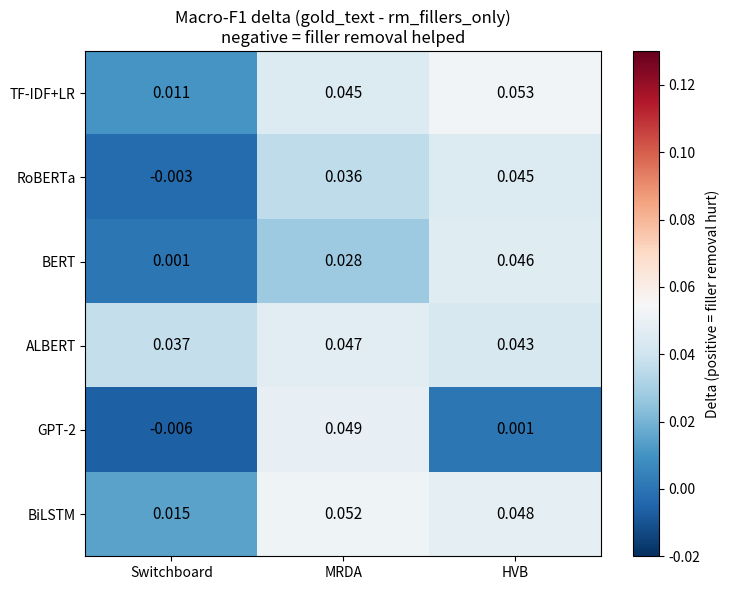

This chart was generated by the following Python code: (Note: this script raises an exception after producing the figure.)
#!/usr/bin/env python3
"""
Regenerates delta_heatmap.png (Macro-F1 delta, gold_text - rm_fillers_only,
6 models x 3 corpora) from the current, corrected values in Table tab:grid.
The previous copy of this figure was produced by an untracked one-off script
during an earlier session and went stale after the BiLSTM empty-sequence
pooling bug was fixed (BiLSTM/MRDA's true delta is 0.052, not the 0.041 the
old image showed); this script makes the figure regeneratable going forward.
"""
import numpy as np
import matplotlib.pyplot as plt

MODELS = ["TF-IDF+LR", "RoBERTa", "BERT", "ALBERT", "GPT-2", "BiLSTM"]
CORPORA = ["Switchboard", "MRDA", "HVB"]

# Delta = gold_text - rm_fillers_only, matching Table tab:grid exactly (post BiLSTM fix)
DELTA = np.array([
    [0.011, 0.045, 0.053],   # TF-IDF+LR
    [-0.003, 0.036, 0.045],  # RoBERTa
    [0.001, 0.028, 0.046],   # BERT
    [0.037, 0.047, 0.043],   # ALBERT
    [-0.006, 0.049, 0.001],  # GPT-2
    [0.015, 0.052, 0.048],   # BiLSTM (corrected: MRDA 0.041 -> 0.052)
])

fig, ax = plt.subplots(figsize=(7.5, 6))
im = ax.imshow(DELTA, cmap="RdBu_r", vmin=-0.02, vmax=0.13, aspect="auto")

ax.set_xticks(np.arange(len(CORPORA)))
ax.set_xticklabels(CORPORA)
ax.set_yticks(np.arange(len(MODELS)))
ax.set_yticklabels(MODELS)

for i in range(len(MODELS)):
    for j in range(len(CORPORA)):
        ax.text(j, i, f"{DELTA[i, j]:.3f}", ha="center", va="center", fontsize=11)

ax.set_title("Macro-F1 delta (gold_text - rm_fillers_only)\nnegative = filler removal helped")
cbar = fig.colorbar(im, ax=ax)
cbar.set_label("Delta (positive = filler removal hurt)")

fig.tight_layout()
fig.savefig("delta_heatmap.png", dpi=200)
fig.savefig("IEEE_Conference_Template__3_/delta_heatmap.png", dpi=200)
print("Saved delta_heatmap.png (both copies)")
